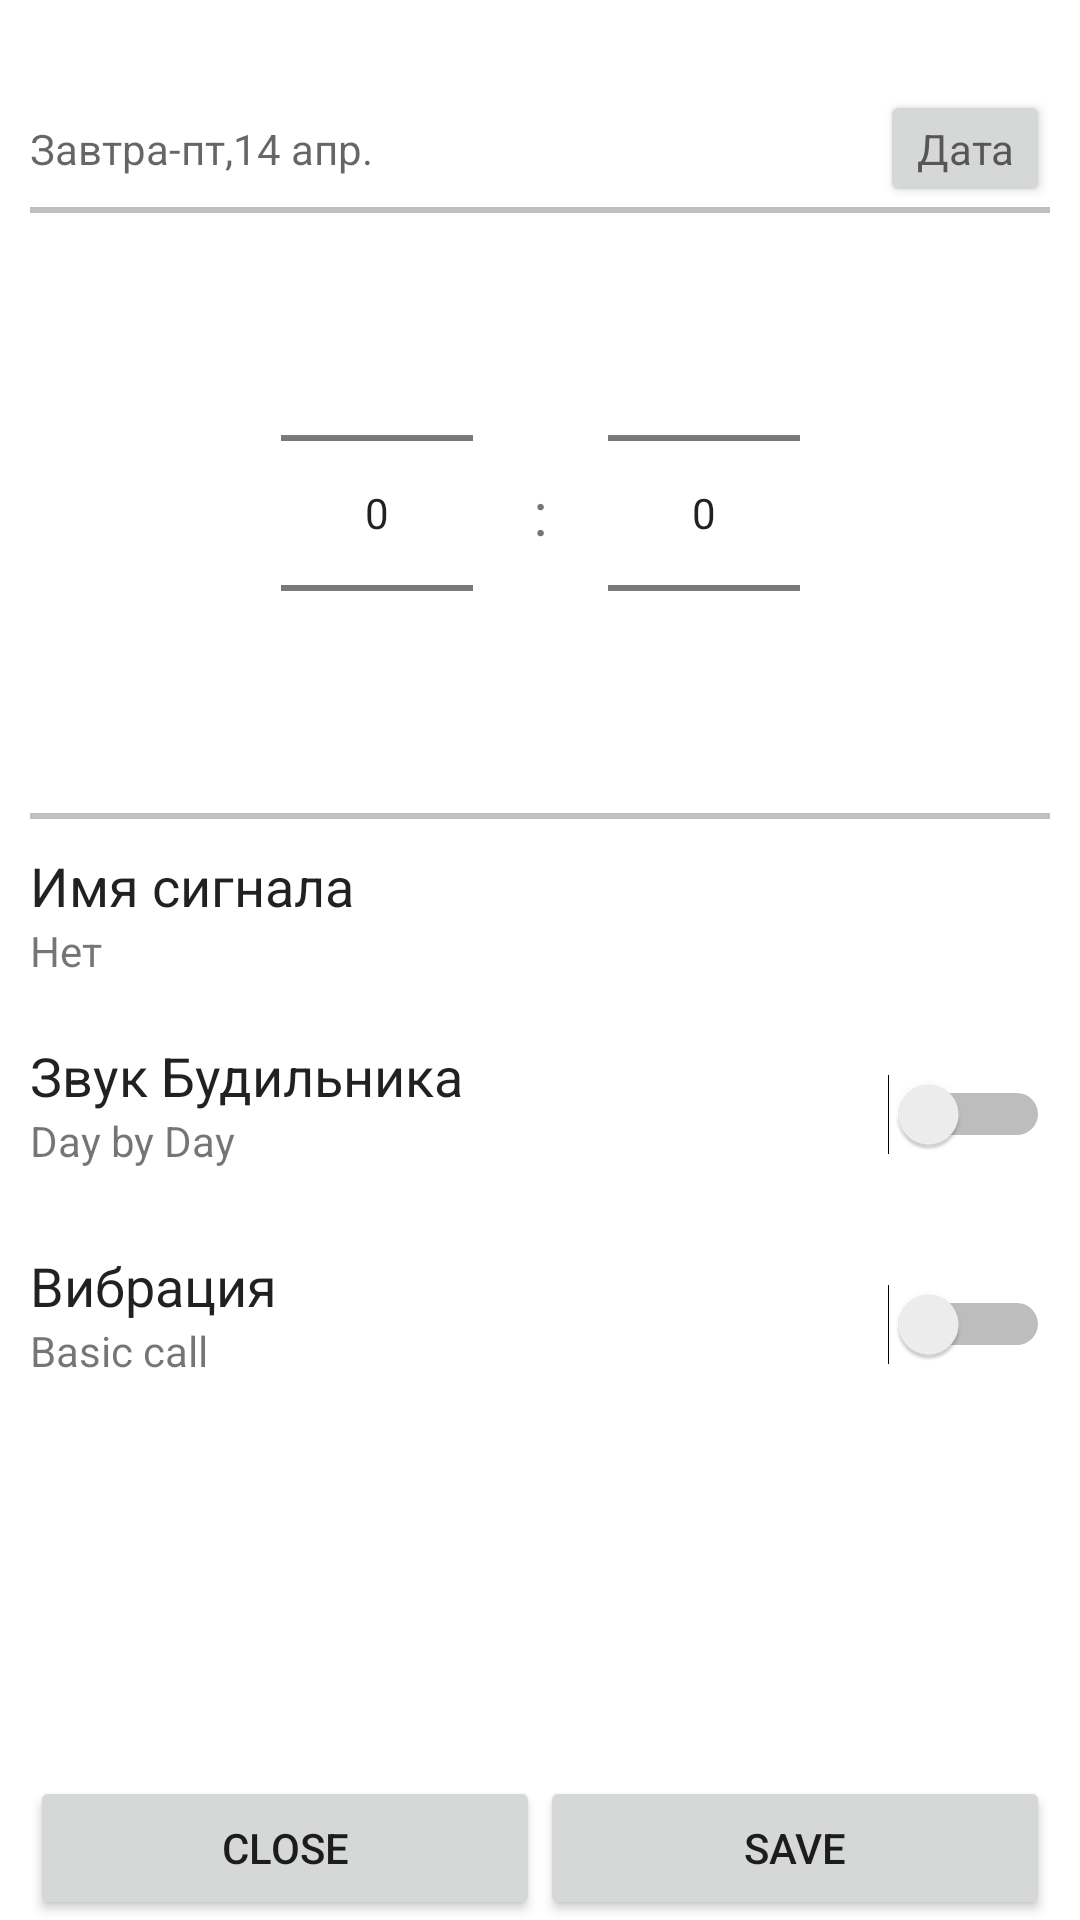

Here is an Android app screen rendered from its layout file. Give the layout XML and the strings, colors and styles it references.
<!-- AndroidManifest.xml: application theme Theme.PetClock -->
<!-- res/layout/fragment_create_alarm.xml -->
<?xml version="1.0" encoding="utf-8"?>
<androidx.constraintlayout.widget.ConstraintLayout xmlns:android="http://schemas.android.com/apk/res/android"
    xmlns:app="http://schemas.android.com/apk/res-auto"
    xmlns:tools="http://schemas.android.com/tools"
    android:theme="@style/newTHeme"
    android:layout_width="match_parent"
    android:layout_height="match_parent"
    android:orientation="vertical"
    android:paddingStart="10dp"
    android:paddingEnd="10dp"
    tools:context=".MainActivity">


    <RelativeLayout
        android:id="@+id/relative"
        android:layout_width="match_parent"
        android:layout_height="wrap_content"
        app:layout_constraintTop_toTopOf="parent"
        app:layout_constraintStart_toStartOf="parent"
        android:layout_marginTop="30dp"
        android:layout_marginBottom="10dp">

        <TextView
            android:id="@+id/date_view"
            android:layout_width="wrap_content"
            android:layout_height="wrap_content"
            android:text="Завтра-пт,14 апр."
            android:layout_centerVertical="true"
            android:textAppearance="@android:style/TextAppearance.Holo.Small" />

        <Button
            style="@style/Widget.AppCompat.Button.Small"
            android:layout_width="wrap_content"
            android:layout_height="wrap_content"
            android:layout_alignParentEnd="true"
            android:layout_centerVertical="true"
            android:text="Дата"
            android:drawablePadding="4dp"
            android:textAppearance="@android:style/TextAppearance.Holo.Small"
            android:minHeight="30dp" />
    </RelativeLayout>

    <View
        android:id="@+id/view"
        android:layout_width="match_parent"
        android:layout_height="2dp"
        android:background="#c0c0c0"
        app:layout_constraintTop_toBottomOf="@+id/relative"
        app:layout_constraintStart_toStartOf="parent"/>

    <LinearLayout
        android:id="@+id/linear"
        android:layout_width="wrap_content"
        android:layout_height="wrap_content"
        android:layout_gravity="center"
        android:orientation="horizontal"
        app:layout_constraintTop_toBottomOf="@+id/view"
        app:layout_constraintStart_toStartOf="parent"
        app:layout_constraintEnd_toEndOf="parent">

        <NumberPicker
            android:id="@+id/hour_picker"
            android:layout_width="wrap_content"
            android:layout_height="wrap_content"
            android:layout_margin="10dp" />

        <TextView
            android:layout_width="wrap_content"
            android:layout_height="wrap_content"
            android:layout_gravity="center_horizontal|center_vertical"
            android:layout_margin="10dp"
            android:text=":"
            android:textSize="20sp" />

        <NumberPicker
            android:id="@+id/min_picker"
            android:layout_width="wrap_content"
            android:layout_height="wrap_content"
            android:layout_margin="10dp" />


    </LinearLayout>

    <View
        android:id="@+id/view2"
        android:layout_width="match_parent"
        android:layout_height="2dp"
        android:background="#c0c0c0"
        app:layout_constraintTop_toBottomOf="@+id/linear"
        app:layout_constraintStart_toStartOf="parent"/>

    <RelativeLayout
        android:id="@+id/alarm_name_layout"
        android:layout_width="match_parent"
        android:layout_height="wrap_content"
        app:layout_constraintTop_toBottomOf="@id/view2"
        app:layout_constraintStart_toStartOf="parent"
        android:paddingTop="10dp"
        android:paddingBottom="10dp">

        <TextView
            android:id="@+id/first_layout"
            android:layout_width="wrap_content"
            android:layout_height="wrap_content"
            android:text="Имя сигнала"
            android:textAppearance="@android:style/TextAppearance.Holo.Medium" />

        <TextView
            android:id="@+id/text_naming"
            android:layout_width="wrap_content"
            android:layout_height="wrap_content"
            android:layout_below="@+id/first_layout"
            android:layout_marginTop="0dp"
            android:text="Нет"/>


    </RelativeLayout>


    <RelativeLayout
        android:id="@+id/alarm_sound_layout"
        android:layout_below="@+id/alarm_name_layout"
        android:layout_width="match_parent"
        android:layout_height="wrap_content"
        app:layout_constraintTop_toBottomOf="@id/alarm_name_layout"
        app:layout_constraintStart_toStartOf="parent"
        android:paddingTop="10dp"
        android:paddingBottom="10dp">

        <TextView
            android:id="@+id/alarm_sound"
            android:layout_width="wrap_content"
            android:layout_height="wrap_content"
            android:text="Звук Будильника"
            android:textAppearance="@android:style/TextAppearance.Holo.Medium" />

        <TextView
            android:id="@+id/sound_title"
            android:layout_width="wrap_content"
            android:layout_height="wrap_content"
            android:layout_below="@+id/alarm_sound"
            android:layout_marginTop="0dp"
            android:text="Day by Day" />

        <Switch
            android:layout_width="wrap_content"
            android:layout_height="wrap_content"
            android:layout_alignParentEnd="true"
            android:layout_centerVertical="true"
            android:minHeight="50dp"
            android:minWidth="50dp"/>

    </RelativeLayout>

    <RelativeLayout
        android:id="@+id/alarm_vidro_layout"
        android:layout_below="@+id/alarm_sound_layout"
        android:layout_width="match_parent"
        android:layout_height="wrap_content"
        app:layout_constraintTop_toBottomOf="@id/alarm_sound_layout"
        app:layout_constraintStart_toStartOf="parent"
        android:paddingTop="10dp"
        android:paddingBottom="10dp">

        <TextView
            android:id="@+id/vidro_naming"
            android:layout_width="wrap_content"
            android:layout_height="wrap_content"
            android:text="Вибрация"
            android:textAppearance="@android:style/TextAppearance.Holo.Medium" />

        <TextView
            android:layout_width="wrap_content"
            android:layout_height="wrap_content"
            android:layout_below="@+id/vidro_naming"
            android:layout_marginTop="0dp"
            android:text="Basic call"/>

        <Switch
            android:layout_width="wrap_content"
            android:layout_height="wrap_content"
            android:layout_alignParentEnd="true"
            android:layout_centerVertical="true"
            android:minHeight="50dp"
            android:minWidth="50dp"/>

    </RelativeLayout>




    <LinearLayout
        android:layout_width="match_parent"
        android:layout_height="wrap_content"
        android:layout_gravity="bottom"
        android:orientation="horizontal"
        app:layout_constraintBottom_toBottomOf="parent"
        app:layout_constraintStart_toStartOf="parent">

        <Button
            android:id="@+id/button_close"
            android:layout_width="0dp"
            android:layout_weight="1"
            android:layout_height="wrap_content"
            android:text="@string/close_button"/>
        <Button
            android:id="@+id/button_save"
            android:layout_width="0dp"
            android:layout_weight="1"
            android:layout_height="wrap_content"
            android:text="@string/save_button"
            />



    </LinearLayout>


</androidx.constraintlayout.widget.ConstraintLayout>
<!-- resources referenced by this layout -->
<resources>
  <string name="close_button">close</string>
  <string name="save_button">save</string>
  <style name="newTHeme" parent="Theme.MaterialComponents.Light.NoActionBar" />
  <style name="Theme.PetClock" parent="Theme.MaterialComponents.DayNight.DarkActionBar">
          
          <item name="colorPrimary">@color/purple_500</item>
          <item name="colorPrimaryVariant">@color/purple_700</item>
          <item name="colorOnPrimary">@color/white</item>
          
          <item name="colorSecondary">@color/teal_200</item>
          <item name="colorSecondaryVariant">@color/teal_700</item>
          <item name="colorOnSecondary">@color/black</item>
          
          <item name="android:statusBarColor">?attr/colorPrimaryVariant</item>
          
      </style>
  <!-- not gathered from this repository: default colours our renderer supplied (Android Studio template values) -->
  <color name="purple_500">#FF6200EE</color>
  <color name="purple_700">#FF3700B3</color>
  <color name="teal_200">#FF03DAC5</color>
  <color name="teal_700">#FF018786</color>
  <color name="black">#FF000000</color>
  <color name="white">#FFFFFFFF</color>
</resources>
